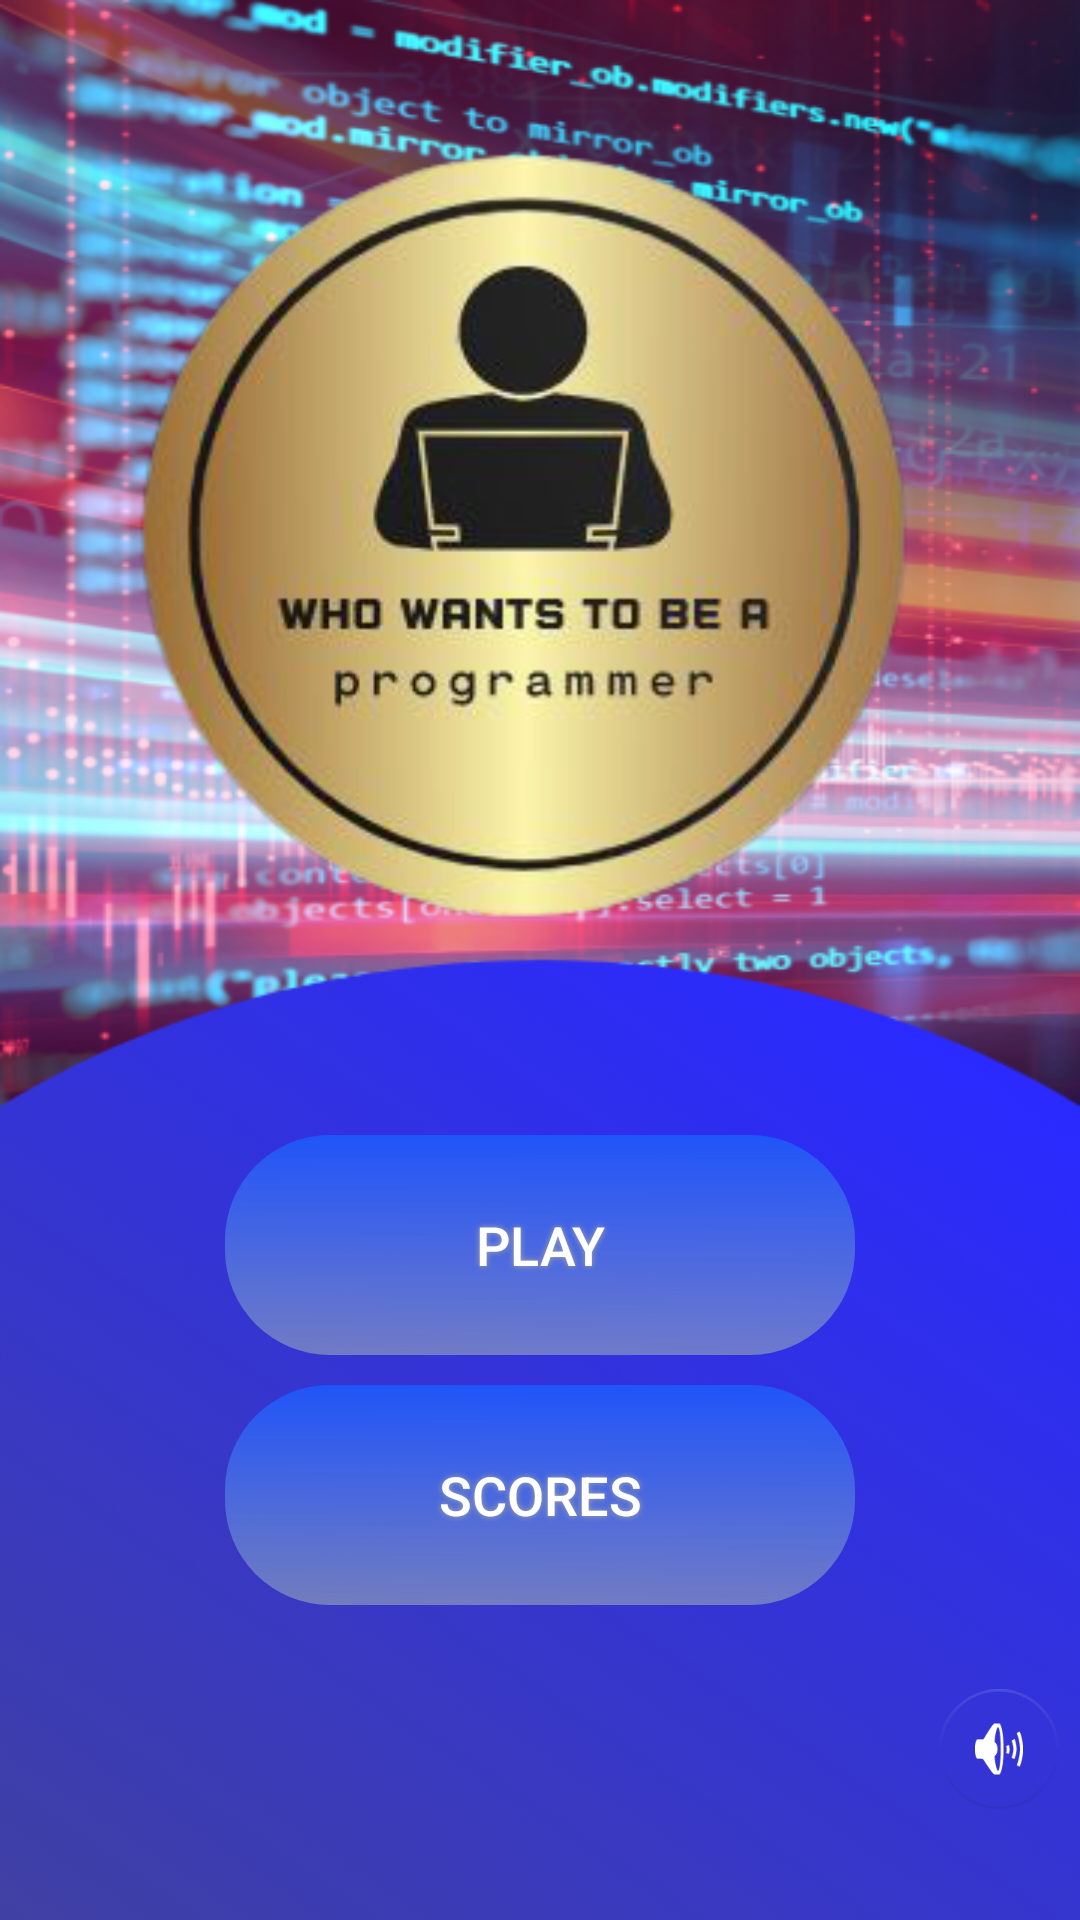

Android layout source for this screen:
<!-- AndroidManifest.xml: application theme Theme.WhoWantsToBeAProgremmer -->
<!-- res/layout/activity_main.xml -->
<?xml version="1.0" encoding="utf-8"?>
<LinearLayout xmlns:android="http://schemas.android.com/apk/res/android"
    xmlns:app="http://schemas.android.com/apk/res-auto"
    xmlns:tools="http://schemas.android.com/tools"
    android:layout_width="match_parent"
    android:layout_height="match_parent"
    android:orientation="vertical"
    android:background="@drawable/background"
    tools:context=".MainActivity">

    <ImageView
        android:id="@+id/logo_IV"
        android:layout_width="match_parent"
        android:layout_height="0dp"
        android:layout_weight="1"
        android:layout_marginLeft="35dp"
        android:layout_marginRight="35dp"
        android:scaleType="centerCrop"
        android:src="@drawable/logo"/>

    <LinearLayout
        android:id="@+id/btns_LY"
        android:layout_width="match_parent"
        android:layout_height="0dp"
        android:layout_weight="0.5"
        android:layout_marginTop="40dp"
        android:layout_marginLeft="70dp"
        android:layout_marginRight="70dp"
        android:orientation="vertical">

        <Button
            android:id="@+id/play_btn"
            android:layout_width="match_parent"
            android:layout_height="0dp"
            android:layout_weight="0.5"
            android:layout_margin="5dp"
            android:background="@drawable/bluebuttonshape"
            android:shadowColor="@color/gray1"
            android:shadowDx="0"
            android:shadowDy="0"
            android:shadowRadius="5"
            android:text="@string/play"
            android:textColor="@color/white"
            android:textSize="18dp" />



        <Button
            android:id="@+id/scores_btn"
            android:layout_width="match_parent"
            android:layout_height="0dp"
            android:layout_weight="0.5"
            android:layout_margin="5dp"
            android:background="@drawable/bluebuttonshape"
            android:shadowColor="@color/gray1"
            android:shadowDx="0"
            android:shadowDy="0"
            android:shadowRadius="5"
            android:text="@string/scores"
            android:textColor="@color/white"
            android:textSize="18dp" />
    </LinearLayout>

    <FrameLayout
        android:layout_width="match_parent"
        android:layout_height="0dp"
        android:layout_weight="0.3">

        <com.google.android.material.floatingactionbutton.FloatingActionButton
            android:id="@+id/music_btn"
            android:layout_width="wrap_content"
            android:layout_height="match_parent"
            android:clickable="true"
            android:layout_marginEnd="7dp"
            android:layout_marginBottom="7dp"
            android:layout_gravity="center|end"
            android:src="@android:drawable/ic_lock_silent_mode_off"
            app:backgroundTint="@android:color/transparent"
            android:outlineProvider="none"
            app:layout_constraintBottom_toBottomOf="parent"
            app:layout_constraintEnd_toEndOf="parent"
            app:layout_constraintBottom_toTopOf="parent"
            app:layout_constraintHorizontal_bias="0.104"
            app:layout_constraintStart_toStartOf="parent"
            app:fabCustomSize="40dp"/>


    </FrameLayout>

</LinearLayout>
<!-- resources referenced by this layout -->
<resources>
  <color name="gray1">#A8A8A8</color>
  <color name="white">#FFFFFFFF</color>
  <!-- drawable background: png bitmap (drawable, 397567 bytes) -->
  <!-- drawable bluebuttonshape (drawable) -->
  <?xml version="1.0" encoding="utf-8"?>
  <shape xmlns:android="http://schemas.android.com/apk/res/android" android:shape="rectangle" >
      <corners
          android:radius="35dp"
          />
      <gradient
          android:angle="270"
          android:centerX="16"
          android:centerY="484"
          android:startColor="@color/blue1"
          android:endColor="@color/blue2"
          android:type="linear"
          />
      <padding
          android:left="0dp"
          android:top="0dp"
          android:right="0dp"
          android:bottom="0dp"
          />
      <size
          android:width="362dp"
          android:height="67dp"
          />
  </shape>
  <!-- drawable logo: png bitmap (drawable, 98347 bytes) -->
  <string name="play">Play</string>
  <string name="scores">Scores</string>
  <style name="Theme.WhoWantsToBeAProgremmer" parent="Theme.AppCompat.Light.NoActionBar">
          
          <item name="colorPrimary">@color/purple_500</item>
          <item name="colorPrimaryVariant">@color/purple_700</item>
          <item name="colorOnPrimary">@color/white</item>
          
          <item name="colorSecondary">@color/teal_200</item>
          <item name="colorSecondaryVariant">@color/teal_700</item>
          <item name="colorOnSecondary">@color/black</item>
          
          <item name="android:statusBarColor" tools:targetApi="l">?attr/colorPrimaryVariant</item>
          
      </style>
  <color name="blue1">#2054F8</color>
  <color name="blue2">#99AB</color>
  <color name="purple_500">#FF6200EE</color>
  <color name="purple_700">#FF3700B3</color>
  <color name="teal_200">#FF03DAC5</color>
  <color name="teal_700">#FF018786</color>
  <color name="black">#FF000000</color>
</resources>
